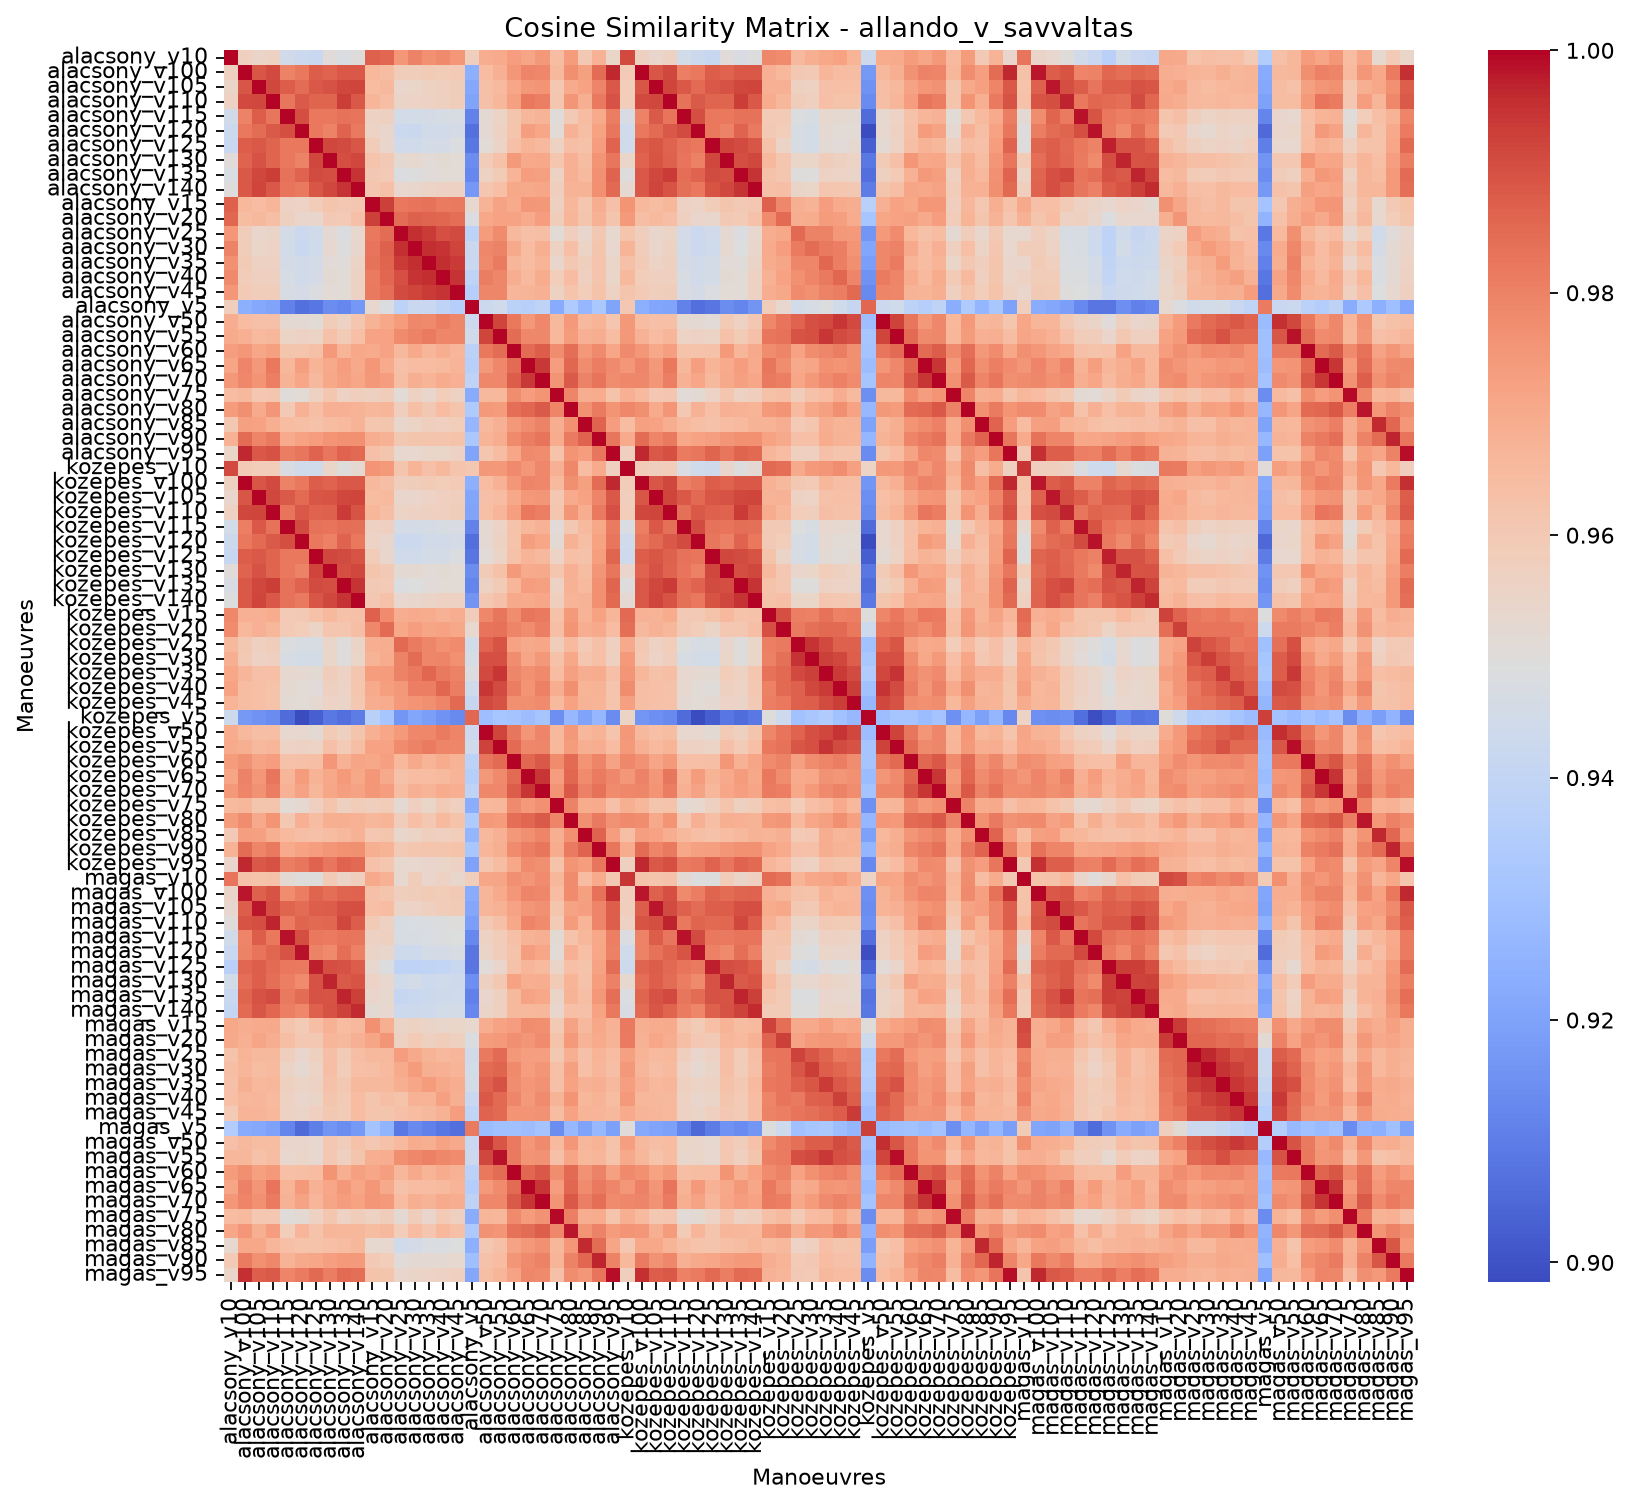

The data file committed next to this chart (first rows):
, allando_v_savvaltas_alacsony_v10, allando_v_savvaltas_alacsony_v100, allando_v_savvaltas_alacsony_v105, allando_v_savvaltas_alacsony_v110, allando_v_savvaltas_alacsony_v115, allando_v_savvaltas_alacsony_v120, allando_v_savvaltas_alacsony_v125, allando_v_savvaltas_alacsony_v130, allando_v_savvaltas_alacsony_v135, allando_v_savvaltas_alacsony_v140, allando_v_savvaltas_alacsony_v15, allando_v_savvaltas_alacsony_v20, allando_v_savvaltas_alacsony_v25, allando_v_savvaltas_alacsony_v30, allando_v_savvaltas_alacsony_v35, allando_v_savvaltas_alacsony_v40, allando_v_savvaltas_alacsony_v45, allando_v_savvaltas_alacsony_v5, allando_v_savvaltas_alacsony_v50, allando_v_savvaltas_alacsony_v55, allando_v_savvaltas_alacsony_v60, allando_v_savvaltas_alacsony_v65, allando_v_savvaltas_alacsony_v70
allando_v_savvaltas_alacsony_v10, 1, 0.9574, 0.955, 0.9566, 0.9445, 0.9428, 0.9419, 0.9507, 0.9477, 0.9499, 0.9871, 0.9861, 0.975, 0.9801, 0.9768, 0.9785, 0.9751, 0.9576, 0.9693, 0.97, 0.9734, 0.9716, 0.9749
allando_v_savvaltas_alacsony_v100, 0.9574, 1, 0.9891, 0.9916, 0.98, 0.9823, 0.9879, 0.9868, 0.9887, 0.9887, 0.9659, 0.9645, 0.9579, 0.9582, 0.9594, 0.9589, 0.9598, 0.9239, 0.9649, 0.9685, 0.9754, 0.9796, 0.9789
allando_v_savvaltas_alacsony_v105, 0.955, 0.9891, 1, 0.992, 0.988, 0.9848, 0.9888, 0.9897, 0.9919, 0.9924, 0.9648, 0.9657, 0.954, 0.9547, 0.956, 0.9575, 0.9581, 0.9217, 0.9634, 0.9652, 0.9711, 0.9748, 0.9759
allando_v_savvaltas_alacsony_v110, 0.9566, 0.9916, 0.992, 1, 0.9827, 0.9883, 0.9863, 0.9864, 0.9935, 0.9888, 0.9667, 0.964, 0.9551, 0.9557, 0.9564, 0.9569, 0.9579, 0.9204, 0.9633, 0.9666, 0.9726, 0.9824, 0.9807
allando_v_savvaltas_alacsony_v115, 0.9445, 0.98, 0.988, 0.9827, 1, 0.9907, 0.9825, 0.9823, 0.9836, 0.9833, 0.9562, 0.9569, 0.9455, 0.945, 0.9459, 0.9466, 0.9468, 0.9112, 0.9523, 0.9555, 0.9618, 0.9663, 0.9676
allando_v_savvaltas_alacsony_v120, 0.9428, 0.9823, 0.9848, 0.9883, 0.9907, 1, 0.9822, 0.98, 0.9866, 0.9818, 0.9558, 0.954, 0.9427, 0.9424, 0.9444, 0.9445, 0.9456, 0.9067, 0.9522, 0.956, 0.9621, 0.9732, 0.9712
allando_v_savvaltas_alacsony_v125, 0.9419, 0.9879, 0.9888, 0.9863, 0.9825, 0.9822, 1, 0.992, 0.9912, 0.9892, 0.9588, 0.9538, 0.9447, 0.9444, 0.9454, 0.9458, 0.9482, 0.9086, 0.9512, 0.9553, 0.9632, 0.9672, 0.9658
allando_v_savvaltas_alacsony_v130, 0.9507, 0.9868, 0.9897, 0.9864, 0.9823, 0.98, 0.992, 1, 0.9906, 0.9918, 0.9619, 0.96, 0.9522, 0.9528, 0.951, 0.9516, 0.9514, 0.9142, 0.9591, 0.963, 0.9746, 0.9703, 0.9707
allando_v_savvaltas_alacsony_v135, 0.9477, 0.9887, 0.9919, 0.9935, 0.9836, 0.9866, 0.9912, 0.9906, 1, 0.9951, 0.9604, 0.9597, 0.9483, 0.9493, 0.9506, 0.9512, 0.9514, 0.9123, 0.9563, 0.9594, 0.9671, 0.9737, 0.9727
allando_v_savvaltas_alacsony_v140, 0.9499, 0.9887, 0.9924, 0.9888, 0.9833, 0.9818, 0.9892, 0.9918, 0.9951, 1, 0.9611, 0.9633, 0.9535, 0.9539, 0.9553, 0.9562, 0.9566, 0.9167, 0.9611, 0.9637, 0.9707, 0.9704, 0.9714
allando_v_savvaltas_alacsony_v15, 0.9871, 0.9659, 0.9648, 0.9667, 0.9562, 0.9558, 0.9588, 0.9619, 0.9604, 0.9611, 1, 0.9929, 0.9824, 0.9831, 0.9837, 0.9814, 0.9819, 0.9528, 0.9678, 0.9721, 0.9699, 0.9751, 0.9749
allando_v_savvaltas_alacsony_v20, 0.9861, 0.9645, 0.9657, 0.964, 0.9569, 0.954, 0.9538, 0.96, 0.9597, 0.9633, 0.9929, 1, 0.9848, 0.9871, 0.9862, 0.986, 0.9843, 0.9483, 0.9707, 0.9722, 0.972, 0.9701, 0.9734
allando_v_savvaltas_alacsony_v25, 0.975, 0.9579, 0.954, 0.9551, 0.9455, 0.9427, 0.9447, 0.9522, 0.9483, 0.9535, 0.9824, 0.9848, 1, 0.9955, 0.994, 0.9903, 0.991, 0.938, 0.9741, 0.9781, 0.9656, 0.9632, 0.9643
allando_v_savvaltas_alacsony_v30, 0.9801, 0.9582, 0.9547, 0.9557, 0.945, 0.9424, 0.9444, 0.9528, 0.9493, 0.9539, 0.9831, 0.9871, 0.9955, 1, 0.9957, 0.9952, 0.9922, 0.9423, 0.9788, 0.9799, 0.9703, 0.965, 0.9687
allando_v_savvaltas_alacsony_v35, 0.9768, 0.9594, 0.956, 0.9564, 0.9459, 0.9444, 0.9454, 0.951, 0.9506, 0.9553, 0.9837, 0.9862, 0.994, 0.9957, 1, 0.9958, 0.9938, 0.942, 0.9783, 0.9814, 0.9667, 0.965, 0.9671
allando_v_savvaltas_alacsony_v40, 0.9785, 0.9589, 0.9575, 0.9569, 0.9466, 0.9445, 0.9458, 0.9516, 0.9512, 0.9562, 0.9814, 0.986, 0.9903, 0.9952, 0.9958, 1, 0.9951, 0.9385, 0.9812, 0.9793, 0.9693, 0.9653, 0.9696
allando_v_savvaltas_alacsony_v45, 0.9751, 0.9598, 0.9581, 0.9579, 0.9468, 0.9456, 0.9482, 0.9514, 0.9514, 0.9566, 0.9819, 0.9843, 0.991, 0.9922, 0.9938, 0.9951, 1, 0.9359, 0.9792, 0.979, 0.967, 0.9674, 0.9686
allando_v_savvaltas_alacsony_v5, 0.9576, 0.9239, 0.9217, 0.9204, 0.9112, 0.9067, 0.9086, 0.9142, 0.9123, 0.9167, 0.9528, 0.9483, 0.938, 0.9423, 0.942, 0.9385, 0.9359, 1, 0.9426, 0.9444, 0.9374, 0.9361, 0.9388
allando_v_savvaltas_alacsony_v50, 0.9693, 0.9649, 0.9634, 0.9633, 0.9523, 0.9522, 0.9512, 0.9591, 0.9563, 0.9611, 0.9678, 0.9707, 0.9741, 0.9788, 0.9783, 0.9812, 0.9792, 0.9426, 1, 0.9924, 0.9825, 0.9749, 0.9789
allando_v_savvaltas_alacsony_v55, 0.97, 0.9685, 0.9652, 0.9666, 0.9555, 0.956, 0.9553, 0.963, 0.9594, 0.9637, 0.9721, 0.9722, 0.9781, 0.9799, 0.9814, 0.9793, 0.979, 0.9444, 0.9924, 1, 0.9848, 0.9786, 0.9789
allando_v_savvaltas_alacsony_v60, 0.9734, 0.9754, 0.9711, 0.9726, 0.9618, 0.9621, 0.9632, 0.9746, 0.9671, 0.9707, 0.9699, 0.972, 0.9656, 0.9703, 0.9667, 0.9693, 0.967, 0.9374, 0.9825, 0.9848, 1, 0.9852, 0.988
allando_v_savvaltas_alacsony_v65, 0.9716, 0.9796, 0.9748, 0.9824, 0.9663, 0.9732, 0.9672, 0.9703, 0.9737, 0.9704, 0.9751, 0.9701, 0.9632, 0.965, 0.965, 0.9653, 0.9674, 0.9361, 0.9749, 0.9786, 0.9852, 1, 0.9944
allando_v_savvaltas_alacsony_v70, 0.9749, 0.9789, 0.9759, 0.9807, 0.9676, 0.9712, 0.9658, 0.9707, 0.9727, 0.9714, 0.9749, 0.9734, 0.9643, 0.9687, 0.9671, 0.9696, 0.9686, 0.9388, 0.9789, 0.9789, 0.988, 0.9944, 1
allando_v_savvaltas_alacsony_v75, 0.9646, 0.9656, 0.9609, 0.9611, 0.9504, 0.9516, 0.9563, 0.9612, 0.956, 0.9579, 0.957, 0.958, 0.9513, 0.9567, 0.9537, 0.9583, 0.9565, 0.9226, 0.9656, 0.9659, 0.9776, 0.9738, 0.9758
allando_v_savvaltas_alacsony_v80, 0.9739, 0.9773, 0.9702, 0.9756, 0.96, 0.9681, 0.964, 0.9686, 0.9683, 0.9675, 0.9664, 0.967, 0.9577, 0.9636, 0.9605, 0.9648, 0.9622, 0.9339, 0.9743, 0.9739, 0.9844, 0.9859, 0.9884
allando_v_savvaltas_alacsony_v85, 0.9606, 0.973, 0.9724, 0.9687, 0.9649, 0.9639, 0.9629, 0.9643, 0.9654, 0.9675, 0.9612, 0.9618, 0.9536, 0.9554, 0.9577, 0.9572, 0.9585, 0.9262, 0.9657, 0.9685, 0.975, 0.9775, 0.9799
allando_v_savvaltas_alacsony_v90, 0.9681, 0.9846, 0.9796, 0.9819, 0.9701, 0.9725, 0.9734, 0.9758, 0.9768, 0.977, 0.9692, 0.9679, 0.9604, 0.9617, 0.962, 0.9619, 0.9624, 0.9328, 0.9671, 0.9691, 0.9784, 0.981, 0.9832
allando_v_savvaltas_alacsony_v95, 0.9547, 0.9965, 0.9887, 0.9899, 0.981, 0.9826, 0.9865, 0.9827, 0.9865, 0.9856, 0.9631, 0.9616, 0.953, 0.9534, 0.9543, 0.9547, 0.956, 0.9203, 0.9614, 0.9645, 0.971, 0.9783, 0.9774
allando_v_savvaltas_kozepes_v10, 0.9916, 0.9596, 0.9584, 0.9587, 0.9474, 0.9443, 0.9443, 0.9544, 0.9498, 0.9526, 0.9761, 0.9742, 0.9622, 0.9674, 0.9633, 0.9655, 0.962, 0.961, 0.9747, 0.9747, 0.9785, 0.9753, 0.9789
allando_v_savvaltas_kozepes_v100, 0.957, 1, 0.9891, 0.9915, 0.98, 0.9824, 0.9879, 0.9867, 0.9887, 0.9886, 0.9656, 0.9642, 0.9577, 0.958, 0.9592, 0.9587, 0.9597, 0.9234, 0.9647, 0.9682, 0.9751, 0.9795, 0.9787
allando_v_savvaltas_kozepes_v105, 0.9543, 0.9892, 1, 0.992, 0.9881, 0.9852, 0.9889, 0.9896, 0.992, 0.9924, 0.9643, 0.9653, 0.9536, 0.9543, 0.9556, 0.9572, 0.9578, 0.921, 0.9631, 0.9648, 0.9708, 0.9746, 0.9757
allando_v_savvaltas_kozepes_v110, 0.9565, 0.992, 0.9923, 1, 0.983, 0.9885, 0.9868, 0.987, 0.9938, 0.9895, 0.9666, 0.9642, 0.9554, 0.956, 0.9568, 0.9573, 0.9582, 0.9203, 0.9637, 0.967, 0.9731, 0.9822, 0.9806
allando_v_savvaltas_kozepes_v115, 0.9448, 0.9808, 0.9886, 0.9835, 1, 0.991, 0.9833, 0.983, 0.9844, 0.9841, 0.9565, 0.9572, 0.9458, 0.9454, 0.9463, 0.947, 0.9473, 0.9114, 0.9527, 0.9558, 0.9623, 0.9666, 0.968
allando_v_savvaltas_kozepes_v120, 0.9429, 0.9824, 0.985, 0.9884, 0.9908, 1, 0.9824, 0.9803, 0.9868, 0.9822, 0.9558, 0.9542, 0.9428, 0.9425, 0.9446, 0.9447, 0.9458, 0.9065, 0.9523, 0.956, 0.9624, 0.9732, 0.9713
allando_v_savvaltas_kozepes_v125, 0.9414, 0.9878, 0.9887, 0.9864, 0.9825, 0.9825, 1, 0.9919, 0.9912, 0.9893, 0.9587, 0.9536, 0.9446, 0.944, 0.9453, 0.9456, 0.9481, 0.9081, 0.951, 0.9552, 0.9629, 0.9672, 0.9657
allando_v_savvaltas_kozepes_v130, 0.9504, 0.9868, 0.9897, 0.9863, 0.9824, 0.98, 0.9921, 1, 0.9906, 0.992, 0.9617, 0.96, 0.9521, 0.9527, 0.9511, 0.9517, 0.9515, 0.9139, 0.9591, 0.963, 0.9745, 0.97, 0.9705
allando_v_savvaltas_kozepes_v135, 0.9474, 0.9886, 0.9919, 0.9935, 0.9836, 0.9866, 0.9912, 0.9905, 1, 0.9951, 0.9602, 0.9596, 0.9481, 0.9492, 0.9505, 0.9512, 0.9513, 0.912, 0.9562, 0.9592, 0.967, 0.9736, 0.9726
allando_v_savvaltas_kozepes_v140, 0.9495, 0.9886, 0.9924, 0.9887, 0.9833, 0.982, 0.9892, 0.9917, 0.9951, 1, 0.9608, 0.9631, 0.9532, 0.9536, 0.955, 0.956, 0.9564, 0.9162, 0.9609, 0.9634, 0.9705, 0.9702, 0.9712
allando_v_savvaltas_kozepes_v15, 0.9788, 0.9685, 0.9683, 0.9698, 0.9598, 0.9601, 0.9628, 0.9658, 0.9629, 0.9633, 0.9871, 0.978, 0.9691, 0.9702, 0.9697, 0.9682, 0.9691, 0.9582, 0.9787, 0.9826, 0.9775, 0.9826, 0.9818
allando_v_savvaltas_kozepes_v20, 0.9778, 0.9659, 0.9683, 0.9664, 0.9598, 0.9586, 0.9553, 0.9612, 0.9611, 0.9642, 0.9789, 0.985, 0.9707, 0.9736, 0.9717, 0.9725, 0.9708, 0.9535, 0.983, 0.9834, 0.9795, 0.9777, 0.9807
allando_v_savvaltas_kozepes_v25, 0.9655, 0.9605, 0.9569, 0.958, 0.9486, 0.9469, 0.9471, 0.9544, 0.95, 0.9549, 0.9687, 0.969, 0.9854, 0.9816, 0.9791, 0.9766, 0.9778, 0.9449, 0.9865, 0.9894, 0.9725, 0.9704, 0.9711
allando_v_savvaltas_kozepes_v30, 0.9688, 0.96, 0.9562, 0.9573, 0.947, 0.9452, 0.9456, 0.9547, 0.9499, 0.9547, 0.9675, 0.9697, 0.98, 0.9849, 0.9793, 0.9795, 0.9769, 0.9464, 0.9903, 0.9905, 0.9775, 0.9714, 0.9747
allando_v_savvaltas_kozepes_v35, 0.9708, 0.9667, 0.9631, 0.9635, 0.9531, 0.9526, 0.9518, 0.9583, 0.9565, 0.9614, 0.9734, 0.9741, 0.9798, 0.982, 0.9858, 0.9818, 0.9801, 0.9485, 0.9916, 0.9948, 0.9793, 0.9766, 0.9784
allando_v_savvaltas_kozepes_v40, 0.9726, 0.9644, 0.9638, 0.9626, 0.9525, 0.9514, 0.9507, 0.957, 0.9557, 0.9612, 0.9698, 0.9731, 0.9748, 0.9808, 0.9806, 0.986, 0.9813, 0.9443, 0.9947, 0.9909, 0.9811, 0.9758, 0.9804
allando_v_savvaltas_kozepes_v45, 0.9674, 0.9643, 0.9635, 0.9626, 0.9516, 0.9514, 0.9524, 0.9556, 0.9549, 0.9605, 0.9693, 0.9698, 0.9743, 0.976, 0.9773, 0.9795, 0.9856, 0.9409, 0.9914, 0.9898, 0.9771, 0.977, 0.9779
allando_v_savvaltas_kozepes_v5, 0.9432, 0.9173, 0.9154, 0.9138, 0.9057, 0.8986, 0.903, 0.909, 0.9064, 0.9096, 0.9365, 0.9314, 0.9164, 0.9209, 0.9187, 0.9158, 0.9134, 0.9861, 0.9286, 0.9315, 0.9309, 0.9283, 0.9313
allando_v_savvaltas_kozepes_v50, 0.9696, 0.9656, 0.964, 0.9642, 0.9529, 0.9532, 0.9518, 0.9594, 0.9571, 0.9617, 0.9683, 0.971, 0.9743, 0.9789, 0.9786, 0.9815, 0.9796, 0.9426, 0.9999, 0.9924, 0.9825, 0.9757, 0.9794
allando_v_savvaltas_kozepes_v55, 0.9701, 0.9688, 0.9656, 0.9668, 0.9559, 0.9564, 0.9556, 0.9632, 0.9596, 0.964, 0.9722, 0.9725, 0.9782, 0.9799, 0.9815, 0.9794, 0.9791, 0.9442, 0.9925, 1, 0.9851, 0.9788, 0.9791
allando_v_savvaltas_kozepes_v60, 0.9739, 0.9764, 0.9721, 0.9738, 0.9627, 0.9633, 0.9642, 0.9752, 0.9681, 0.9717, 0.9707, 0.9727, 0.9661, 0.9706, 0.9673, 0.9697, 0.9677, 0.9378, 0.9826, 0.9851, 0.9999, 0.9859, 0.9886
allando_v_savvaltas_kozepes_v65, 0.9716, 0.9799, 0.9754, 0.9828, 0.9669, 0.9738, 0.9677, 0.9707, 0.9742, 0.9709, 0.9751, 0.9703, 0.9629, 0.9647, 0.9649, 0.9652, 0.9673, 0.9358, 0.9747, 0.9782, 0.9852, 1, 0.9946
allando_v_savvaltas_kozepes_v70, 0.9748, 0.9794, 0.9763, 0.9812, 0.9682, 0.9719, 0.9664, 0.9712, 0.9733, 0.9719, 0.975, 0.9736, 0.9643, 0.9686, 0.9672, 0.9696, 0.9687, 0.9385, 0.9786, 0.9787, 0.988, 0.9946, 1
allando_v_savvaltas_kozepes_v75, 0.9651, 0.9665, 0.9619, 0.9621, 0.9514, 0.9527, 0.9572, 0.9621, 0.957, 0.9589, 0.9577, 0.9587, 0.9521, 0.9574, 0.9545, 0.9591, 0.9573, 0.923, 0.9662, 0.9665, 0.9783, 0.9745, 0.9766
allando_v_savvaltas_kozepes_v80, 0.9738, 0.9777, 0.9706, 0.9759, 0.9604, 0.9685, 0.9643, 0.9689, 0.9687, 0.9679, 0.9665, 0.9671, 0.9579, 0.9638, 0.9607, 0.9651, 0.9626, 0.9337, 0.9745, 0.974, 0.9845, 0.9859, 0.9884
allando_v_savvaltas_kozepes_v85, 0.9602, 0.9732, 0.9726, 0.9689, 0.9651, 0.9641, 0.9632, 0.9645, 0.9656, 0.9679, 0.961, 0.9617, 0.9537, 0.9554, 0.9578, 0.9572, 0.9586, 0.926, 0.9656, 0.9684, 0.9748, 0.9773, 0.9797
allando_v_savvaltas_kozepes_v90, 0.9676, 0.9846, 0.9796, 0.9818, 0.9701, 0.9725, 0.9735, 0.9757, 0.9768, 0.977, 0.9688, 0.9675, 0.9602, 0.9614, 0.9619, 0.9619, 0.9624, 0.9323, 0.9669, 0.9689, 0.9781, 0.9808, 0.9829
allando_v_savvaltas_kozepes_v95, 0.9543, 0.9965, 0.9887, 0.9898, 0.9811, 0.9827, 0.9867, 0.9826, 0.9866, 0.9857, 0.9629, 0.9614, 0.9528, 0.9532, 0.9542, 0.9547, 0.956, 0.9197, 0.9613, 0.9643, 0.9708, 0.9781, 0.9772
allando_v_savvaltas_magas_v10, 0.9831, 0.9629, 0.9627, 0.9629, 0.9522, 0.9496, 0.9499, 0.9593, 0.9554, 0.9577, 0.9704, 0.9679, 0.9531, 0.958, 0.9542, 0.9561, 0.9536, 0.9577, 0.9713, 0.9715, 0.9773, 0.9754, 0.9781
allando_v_savvaltas_magas_v100, 0.9549, 0.9983, 0.9871, 0.9896, 0.9775, 0.981, 0.9863, 0.9845, 0.9863, 0.9867, 0.9633, 0.9622, 0.9578, 0.9582, 0.9593, 0.959, 0.96, 0.9229, 0.9669, 0.9701, 0.9752, 0.9794, 0.9786
allando_v_savvaltas_magas_v105, 0.9535, 0.9878, 0.9983, 0.9906, 0.9865, 0.9847, 0.9874, 0.9877, 0.9903, 0.9906, 0.9635, 0.9649, 0.955, 0.9558, 0.9572, 0.9588, 0.9594, 0.9214, 0.9668, 0.9682, 0.9718, 0.9756, 0.9767
allando_v_savvaltas_magas_v110, 0.9501, 0.9893, 0.9907, 0.9971, 0.9816, 0.9861, 0.9854, 0.9859, 0.9918, 0.9879, 0.9595, 0.9567, 0.9469, 0.9477, 0.948, 0.9487, 0.9496, 0.9186, 0.9603, 0.9633, 0.971, 0.9796, 0.9779
... 24 more rows
